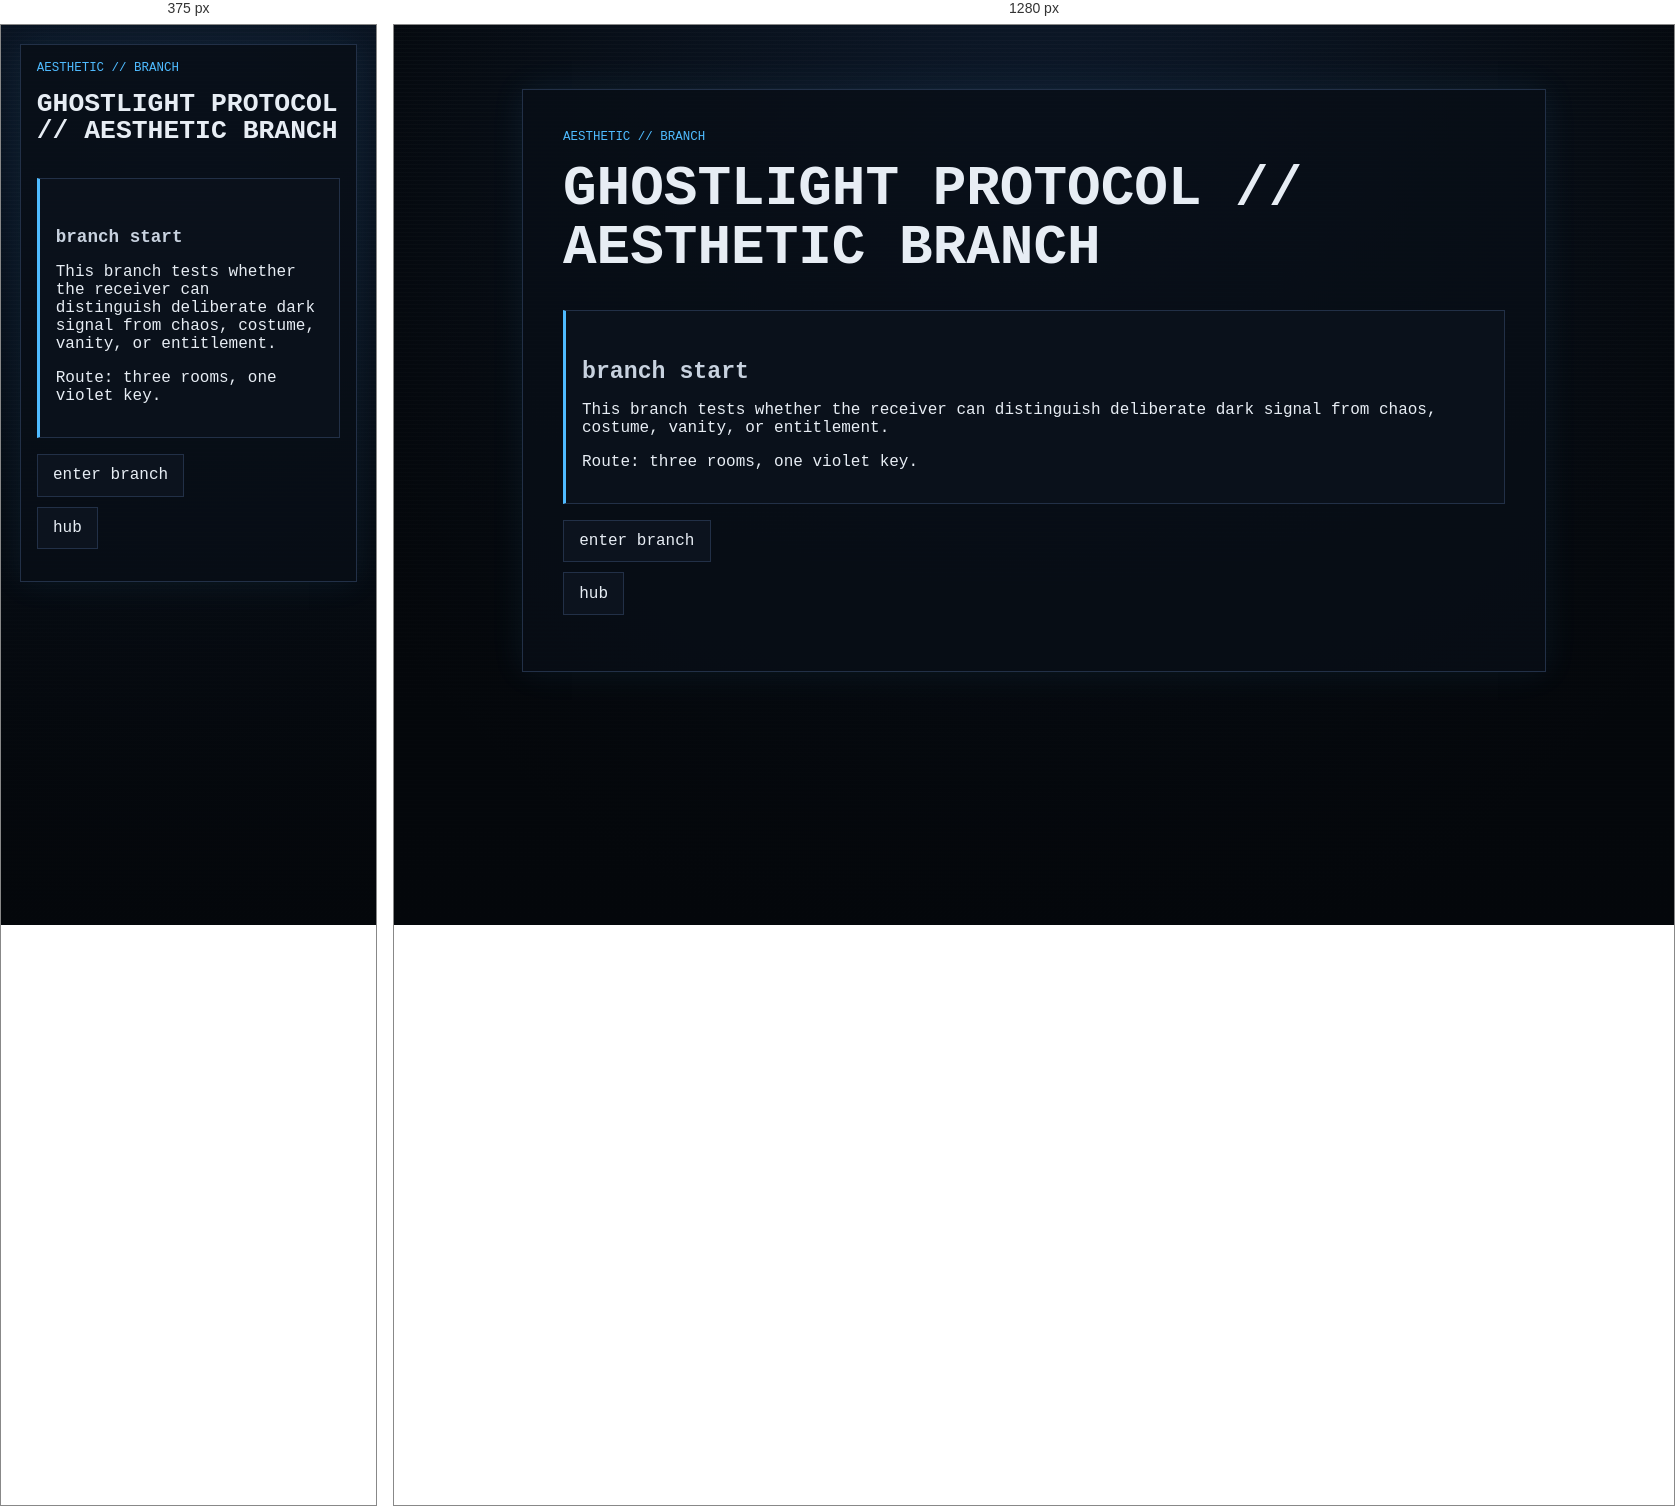
Rendered at 375 px and 1280 px, left to right.

<!-- file: start.html -->
<!doctype html>
<html lang="en">
<head>
  <meta charset="utf-8">
  <meta name="viewport" content="width=device-width, initial-scale=1">
  <title>GHOSTLIGHT PROTOCOL // AESTHETIC</title>
  <link rel="stylesheet" href="../../../style.css">
</head>
<body class="no-auto-branch-form">
  <main class="ghost-page">
    <article class="ghost-card">
      <p class="breadcrumb">aesthetic // branch</p>
      <h1>GHOSTLIGHT PROTOCOL // AESTHETIC BRANCH</h1>

      <section class="gate">
        <h2>branch start</h2>
        <p>This branch tests whether the receiver can distinguish deliberate dark signal from chaos, costume, vanity, or entitlement.</p>
        <p>Route: three rooms, one violet key.</p>
      </section>

      <ul class="nav-links">
        <li><a href="node_01.html">enter branch</a></li>
        <li><a href="../../hub.html">hub</a></li>
      </ul>
    </article>
  </main>
  <script src="../../../script.js?v=branch-inputs-3"></script>
</body>
</html>


/* @media block from style.css */
@media (max-width: 34rem) {
  .status-grid {
    grid-template-columns: 1fr;
  }
}